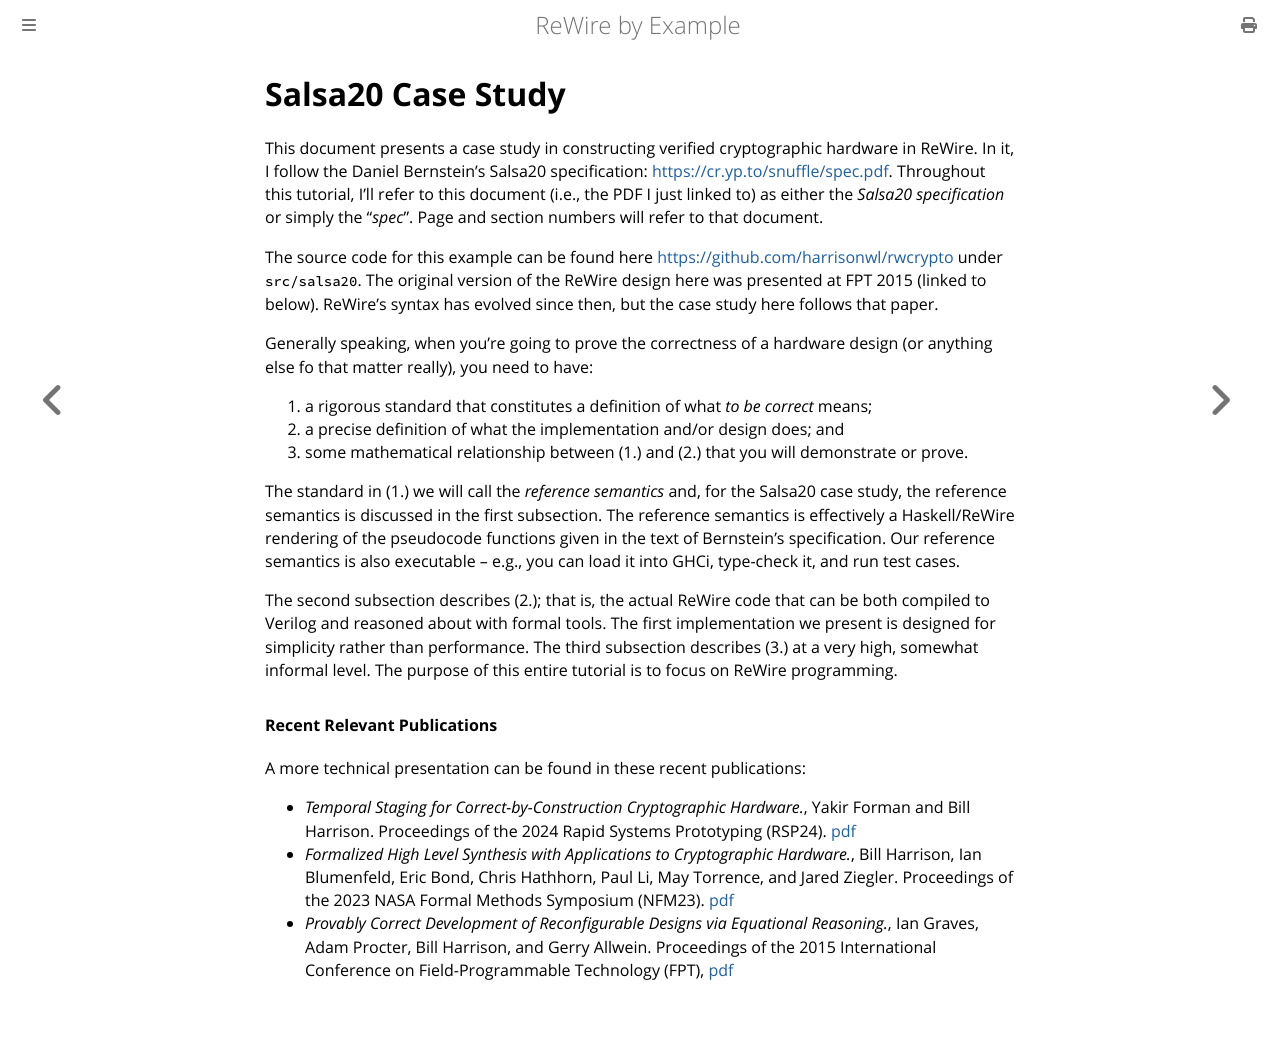

repository: harrisonwl/rewire-by-example · page: chapters/salsa20/front.html · generator: mdbook

# Salsa20 Case Study

This document presents a case study in constructing verified cryptographic hardware in ReWire. In it, I follow the Daniel Bernstein's Salsa20 specification: [https://cr.yp.to/snuffle/spec.pdf](https://cr.yp.to/snuffle/spec.pdf). Throughout this tutorial, I'll refer to this document (i.e., the PDF I just linked to) as either the *Salsa20 specification* or simply the "_spec_". Page and section numbers will refer to that document. 

The source code for this example can be found here [https://github.com/harrisonwl/rwcrypto](https://github.com/harrisonwl/rwcrypto) under `src/salsa20`. The original version of the ReWire design here was presented at FPT 2015 (linked to below). ReWire's syntax has evolved since then, but the case study here follows that paper.

Generally speaking, when you're going to prove the correctness of a hardware design (or anything else fo that matter really), you need to have:
  1. a rigorous standard that constitutes a definition of what *to be correct* means;
  2. a precise definition of what the implementation and/or design does; and
  3. some mathematical relationship between (1.) and (2.) that you will demonstrate or prove.
  
The standard in (1.) we will call the *reference semantics* and, for the Salsa20 case study, the 
reference semantics is discussed in the first subsection. The reference semantics is effectively 
a Haskell/ReWire rendering of the pseudocode functions given in the text of Bernstein's 
specification. Our reference semantics is also executable -- e.g., you can load it into GHCi, 
type-check it, and run test cases.

The second subsection describes (2.); that is, the actual ReWire code that can be both compiled to Verilog and reasoned about with formal tools. The first implementation we present is designed for simplicity rather than performance. The third subsection describes (3.) at a very high, somewhat informal level. The purpose of this entire tutorial is to focus on ReWire programming.


#### Recent Relevant Publications 

A more technical presentation can be found in these recent publications:
  - *Temporal Staging for Correct-by-Construction Cryptographic Hardware.*, Yakir Forman and Bill Harrison. Proceedings of the 2024 Rapid Systems Prototyping (RSP24). [pdf](https://harrisonwl.github.io/assets/papers/rsp24.pdf)
  - *Formalized High Level Synthesis with Applications to Cryptographic Hardware.*, Bill Harrison, Ian Blumenfeld, Eric Bond, Chris Hathhorn, Paul Li, May Torrence, and Jared Ziegler. Proceedings of the 2023 NASA Formal Methods Symposium (NFM23). [pdf](https://harrisonwl.github.io/assets/papers/nfm23.pdf)
  - *Provably Correct Development of Reconfigurable Designs via Equational Reasoning.*, Ian Graves, Adam Procter, Bill Harrison, and Gerry Allwein. Proceedings of the 2015 International Conference on Field-Programmable Technology (FPT), [pdf](https://harrisonwl.github.io/assets/papers/fpt15.pdf)
